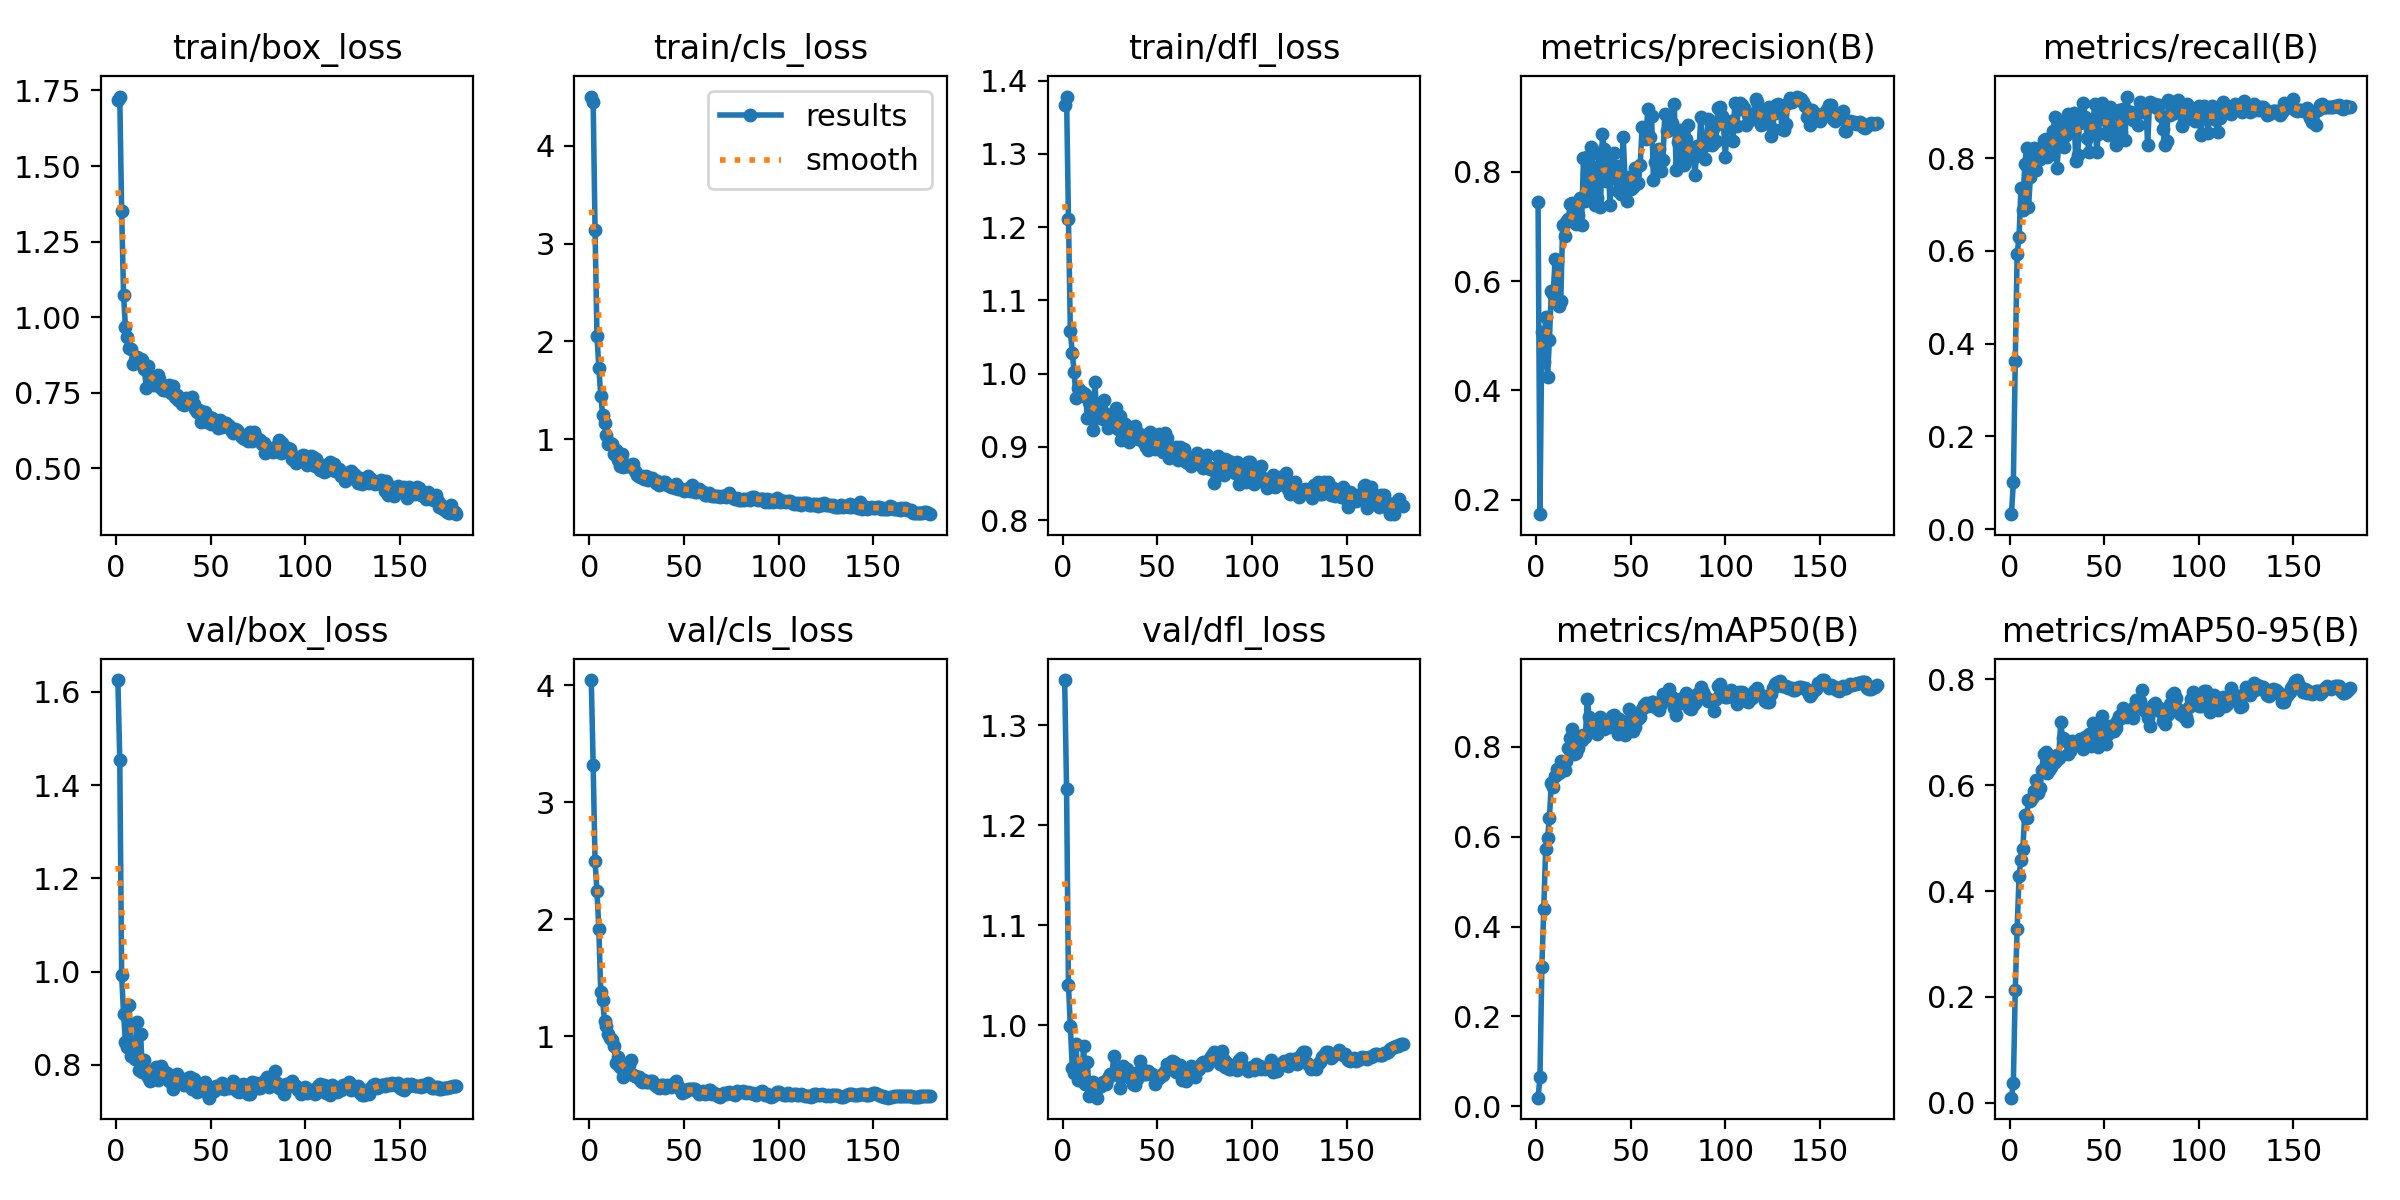

Values plotted in this chart, from the file beside it:
epoch, time, train/box_loss, train/cls_loss, train/dfl_loss, metrics/precision(B), metrics/recall(B), metrics/mAP50(B), metrics/mAP50-95(B), val/box_loss, val/cls_loss, val/dfl_loss, lr/pg0, lr/pg1, lr/pg2
1, 2.489, 1.718, 4.504, 1.367, 0.7452, 0.032, 0.01906, 0.00988, 1.625, 4.045, 1.345, 2.38e-05, 2.38e-05, 2.38e-05
2, 4.985, 1.73, 4.448, 1.378, 0.1735, 0.1021, 0.06423, 0.03831, 1.455, 3.317, 1.237, 5.2072e-05, 5.2072e-05, 5.2072e-05
3, 7.71, 1.352, 3.142, 1.211, 0.5062, 0.3618, 0.3107, 0.2138, 0.9926, 2.497, 1.04, 8.00299e-05, 8.00299e-05, 8.00299e-05
4, 10.39, 1.075, 2.06, 1.058, 0.4518, 0.5937, 0.4381, 0.329, 0.9094, 2.244, 0.9987, 0.0001077, 0.0001077, 0.0001077
5, 12.9, 0.9667, 1.731, 1.029, 0.5341, 0.6297, 0.573, 0.428, 0.8493, 1.915, 0.9576, 0.000135, 0.000135, 0.000135
6, 15.36, 0.9353, 1.445, 1.003, 0.4242, 0.7356, 0.5967, 0.4594, 0.8394, 1.382, 0.9521, 0.000162, 0.000162, 0.000162
7, 17.79, 0.8989, 1.252, 0.9664, 0.4931, 0.6886, 0.6422, 0.4798, 0.9282, 1.311, 0.9811, 0.0001887, 0.0001887, 0.0001887
8, 20.19, 0.8957, 1.164, 0.98, 0.5814, 0.7871, 0.7196, 0.543, 0.8189, 1.132, 0.9454, 0.0002151, 0.0002151, 0.0002151
9, 22.57, 0.8452, 1.044, 0.9741, 0.5773, 0.8217, 0.711, 0.5383, 0.8366, 1.086, 0.9602, 0.0002412, 0.0002412, 0.0002412
10, 24.89, 0.8578, 0.9489, 0.9746, 0.641, 0.6937, 0.7351, 0.5722, 0.8122, 1.019, 0.9443, 0.0002669, 0.0002669, 0.0002669
11, 27.31, 0.8692, 0.9576, 0.9696, 0.6362, 0.7591, 0.7509, 0.5708, 0.8919, 0.9862, 0.9788, 0.0002924, 0.0002924, 0.0002924
12, 29.67, 0.8621, 0.9472, 0.9721, 0.5537, 0.7964, 0.7417, 0.5757, 0.7887, 0.9656, 0.941, 0.0003175, 0.0003175, 0.0003175
13, 32.03, 0.8605, 0.8452, 0.9391, 0.563, 0.8214, 0.7682, 0.5887, 0.8665, 0.9181, 0.9631, 0.0003423, 0.0003423, 0.0003423
14, 34.38, 0.8579, 0.8944, 0.9614, 0.7034, 0.7744, 0.7614, 0.6096, 0.7842, 0.7699, 0.9296, 0.0003668, 0.0003668, 0.0003668
15, 36.77, 0.8275, 0.7877, 0.9579, 0.6827, 0.8036, 0.748, 0.5855, 0.8108, 0.8276, 0.9416, 0.000391, 0.000391, 0.000391
16, 39.11, 0.7667, 0.7234, 0.9228, 0.7088, 0.7975, 0.7674, 0.594, 0.7894, 0.7356, 0.9436, 0.0004149, 0.0004149, 0.0004149
17, 41.45, 0.8382, 0.8524, 0.9891, 0.7137, 0.8122, 0.7979, 0.629, 0.7734, 0.732, 0.9336, 0.0004341, 0.0004341, 0.0004341
18, 43.8, 0.7853, 0.711, 0.9389, 0.7407, 0.8395, 0.8199, 0.658, 0.7654, 0.6504, 0.9275, 0.0004315, 0.0004315, 0.0004315
19, 46.15, 0.7992, 0.7493, 0.9492, 0.7433, 0.8417, 0.8388, 0.6626, 0.7783, 0.7194, 0.9382, 0.0004289, 0.0004289, 0.0004289
20, 48.52, 0.7738, 0.7301, 0.9431, 0.7292, 0.8026, 0.7842, 0.6224, 0.7893, 0.7253, 0.9391, 0.0004263, 0.0004263, 0.0004263
21, 50.83, 0.7929, 0.7244, 0.9388, 0.7037, 0.8061, 0.7862, 0.6283, 0.796, 0.7567, 0.9432, 0.0004236, 0.0004236, 0.0004236
22, 53.16, 0.8096, 0.7326, 0.9641, 0.7218, 0.8227, 0.7984, 0.6338, 0.7676, 0.7972, 0.9424, 0.000421, 0.000421, 0.000421
23, 55.63, 0.7942, 0.7437, 0.9447, 0.752, 0.8588, 0.8141, 0.6488, 0.7728, 0.6715, 0.9415, 0.0004184, 0.0004184, 0.0004184
24, 57.94, 0.7651, 0.6712, 0.9254, 0.7023, 0.8879, 0.8147, 0.6437, 0.7966, 0.6634, 0.9474, 0.0004158, 0.0004158, 0.0004158
25, 60.27, 0.7594, 0.6306, 0.9319, 0.8257, 0.7782, 0.8272, 0.6561, 0.7894, 0.6548, 0.9514, 0.0004132, 0.0004132, 0.0004132
26, 62.56, 0.7593, 0.6186, 0.9312, 0.7458, 0.83, 0.8212, 0.6517, 0.7828, 0.6553, 0.9514, 0.0004105, 0.0004105, 0.0004105
27, 64.89, 0.7604, 0.6086, 0.9311, 0.8276, 0.8703, 0.9065, 0.7191, 0.7819, 0.6293, 0.9695, 0.0004079, 0.0004079, 0.0004079
28, 67.26, 0.7759, 0.6249, 0.9532, 0.7542, 0.8783, 0.8667, 0.6891, 0.7655, 0.6153, 0.9553, 0.0004053, 0.0004053, 0.0004053
29, 69.6, 0.7503, 0.5971, 0.924, 0.845, 0.8245, 0.8548, 0.6866, 0.7661, 0.6279, 0.9501, 0.0004027, 0.0004027, 0.0004027
30, 71.93, 0.772, 0.6277, 0.9425, 0.8094, 0.8504, 0.8437, 0.6825, 0.7488, 0.6087, 0.9367, 0.0004001, 0.0004001, 0.0004001
31, 74.24, 0.7344, 0.5799, 0.9097, 0.7388, 0.895, 0.8452, 0.6579, 0.775, 0.6137, 0.9478, 0.0003975, 0.0003975, 0.0003975
32, 76.6, 0.7425, 0.6055, 0.9159, 0.753, 0.8574, 0.8284, 0.6636, 0.78, 0.6213, 0.9591, 0.0003948, 0.0003948, 0.0003948
33, 78.92, 0.7259, 0.6027, 0.931, 0.8332, 0.8842, 0.8588, 0.6829, 0.7626, 0.6171, 0.9507, 0.0003922, 0.0003922, 0.0003922
34, 81.23, 0.725, 0.5801, 0.9221, 0.7364, 0.8974, 0.8654, 0.6794, 0.7714, 0.5897, 0.9557, 0.0003896, 0.0003896, 0.0003896
35, 83.55, 0.7133, 0.555, 0.9066, 0.8694, 0.7945, 0.8563, 0.6782, 0.7683, 0.5748, 0.948, 0.000387, 0.000387, 0.000387
36, 85.88, 0.7107, 0.5704, 0.9187, 0.8425, 0.8071, 0.8402, 0.679, 0.7559, 0.5789, 0.9465, 0.0003844, 0.0003844, 0.0003844
37, 88.2, 0.7336, 0.5324, 0.9133, 0.7841, 0.8764, 0.8518, 0.6875, 0.7603, 0.559, 0.941, 0.0003818, 0.0003818, 0.0003818
38, 90.52, 0.715, 0.5557, 0.9285, 0.8268, 0.8818, 0.8556, 0.6815, 0.7719, 0.5893, 0.9403, 0.0003791, 0.0003791, 0.0003791
39, 92.84, 0.7136, 0.5664, 0.9209, 0.739, 0.9195, 0.8435, 0.6688, 0.7748, 0.5862, 0.946, 0.0003765, 0.0003765, 0.0003765
40, 95.17, 0.736, 0.5624, 0.9113, 0.8084, 0.8894, 0.8684, 0.6914, 0.7477, 0.5561, 0.953, 0.0003739, 0.0003739, 0.0003739
41, 97.58, 0.7114, 0.5289, 0.9166, 0.8351, 0.8436, 0.8703, 0.6814, 0.7693, 0.5879, 0.9646, 0.0003713, 0.0003713, 0.0003713
42, 99.88, 0.6961, 0.5329, 0.9165, 0.7895, 0.8126, 0.8597, 0.6961, 0.7526, 0.5739, 0.9557, 0.0003687, 0.0003687, 0.0003687
43, 102.2, 0.6852, 0.5136, 0.9052, 0.7649, 0.8792, 0.8276, 0.674, 0.7426, 0.5718, 0.9508, 0.000366, 0.000366, 0.000366
44, 104.5, 0.6912, 0.5126, 0.8999, 0.8105, 0.8711, 0.8628, 0.7179, 0.7468, 0.5902, 0.9512, 0.0003634, 0.0003634, 0.0003634
45, 106.9, 0.6545, 0.5025, 0.8963, 0.7602, 0.9168, 0.8575, 0.7041, 0.7569, 0.5863, 0.9546, 0.0003608, 0.0003608, 0.0003608
46, 109.2, 0.6857, 0.5378, 0.9198, 0.8644, 0.8141, 0.8462, 0.6895, 0.7446, 0.6182, 0.9516, 0.0003582, 0.0003582, 0.0003582
47, 111.5, 0.6871, 0.4904, 0.9102, 0.7863, 0.851, 0.8271, 0.6722, 0.7635, 0.5798, 0.9516, 0.0003556, 0.0003556, 0.0003556
48, 113.9, 0.6529, 0.4904, 0.9014, 0.7462, 0.9028, 0.8451, 0.6903, 0.7549, 0.5517, 0.9489, 0.000353, 0.000353, 0.000353
49, 116.2, 0.6699, 0.4868, 0.8968, 0.791, 0.9188, 0.8847, 0.7312, 0.7297, 0.5151, 0.9413, 0.0003503, 0.0003503, 0.0003503
50, 118.5, 0.6475, 0.4708, 0.9029, 0.7685, 0.8846, 0.8577, 0.6964, 0.7509, 0.5243, 0.9485, 0.0003477, 0.0003477, 0.0003477
51, 120.9, 0.6656, 0.4868, 0.9179, 0.772, 0.8544, 0.8349, 0.6779, 0.7411, 0.5372, 0.9472, 0.0003451, 0.0003451, 0.0003451
52, 123.2, 0.6597, 0.4869, 0.8958, 0.8066, 0.8505, 0.8445, 0.6971, 0.7446, 0.5476, 0.9502, 0.0003425, 0.0003425, 0.0003425
53, 125.5, 0.6504, 0.4738, 0.8931, 0.7778, 0.9102, 0.8634, 0.7113, 0.7548, 0.5495, 0.9505, 0.0003399, 0.0003399, 0.0003399
54, 127.8, 0.6342, 0.5299, 0.9186, 0.7789, 0.8948, 0.8628, 0.7022, 0.7553, 0.553, 0.9546, 0.0003372, 0.0003372, 0.0003372
55, 130.1, 0.6596, 0.4837, 0.9119, 0.8124, 0.8498, 0.8657, 0.7013, 0.7503, 0.5546, 0.9613, 0.0003346, 0.0003346, 0.0003346
56, 132.4, 0.6359, 0.4592, 0.885, 0.8821, 0.8279, 0.8836, 0.7081, 0.7611, 0.5536, 0.9595, 0.000332, 0.000332, 0.000332
57, 134.8, 0.6511, 0.4568, 0.8878, 0.8803, 0.8628, 0.8938, 0.7206, 0.7494, 0.5309, 0.9578, 0.0003294, 0.0003294, 0.0003294
58, 137.2, 0.6508, 0.494, 0.8944, 0.8601, 0.9045, 0.8975, 0.7301, 0.7551, 0.5051, 0.9637, 0.0003268, 0.0003268, 0.0003268
59, 139.5, 0.6444, 0.4745, 0.8978, 0.915, 0.8571, 0.8918, 0.7274, 0.7571, 0.5292, 0.9634, 0.0003242, 0.0003242, 0.0003242
60, 141.9, 0.6409, 0.4585, 0.8996, 0.8632, 0.9059, 0.897, 0.7453, 0.75, 0.5383, 0.9531, 0.0003215, 0.0003215, 0.0003215
... 120 more rows
